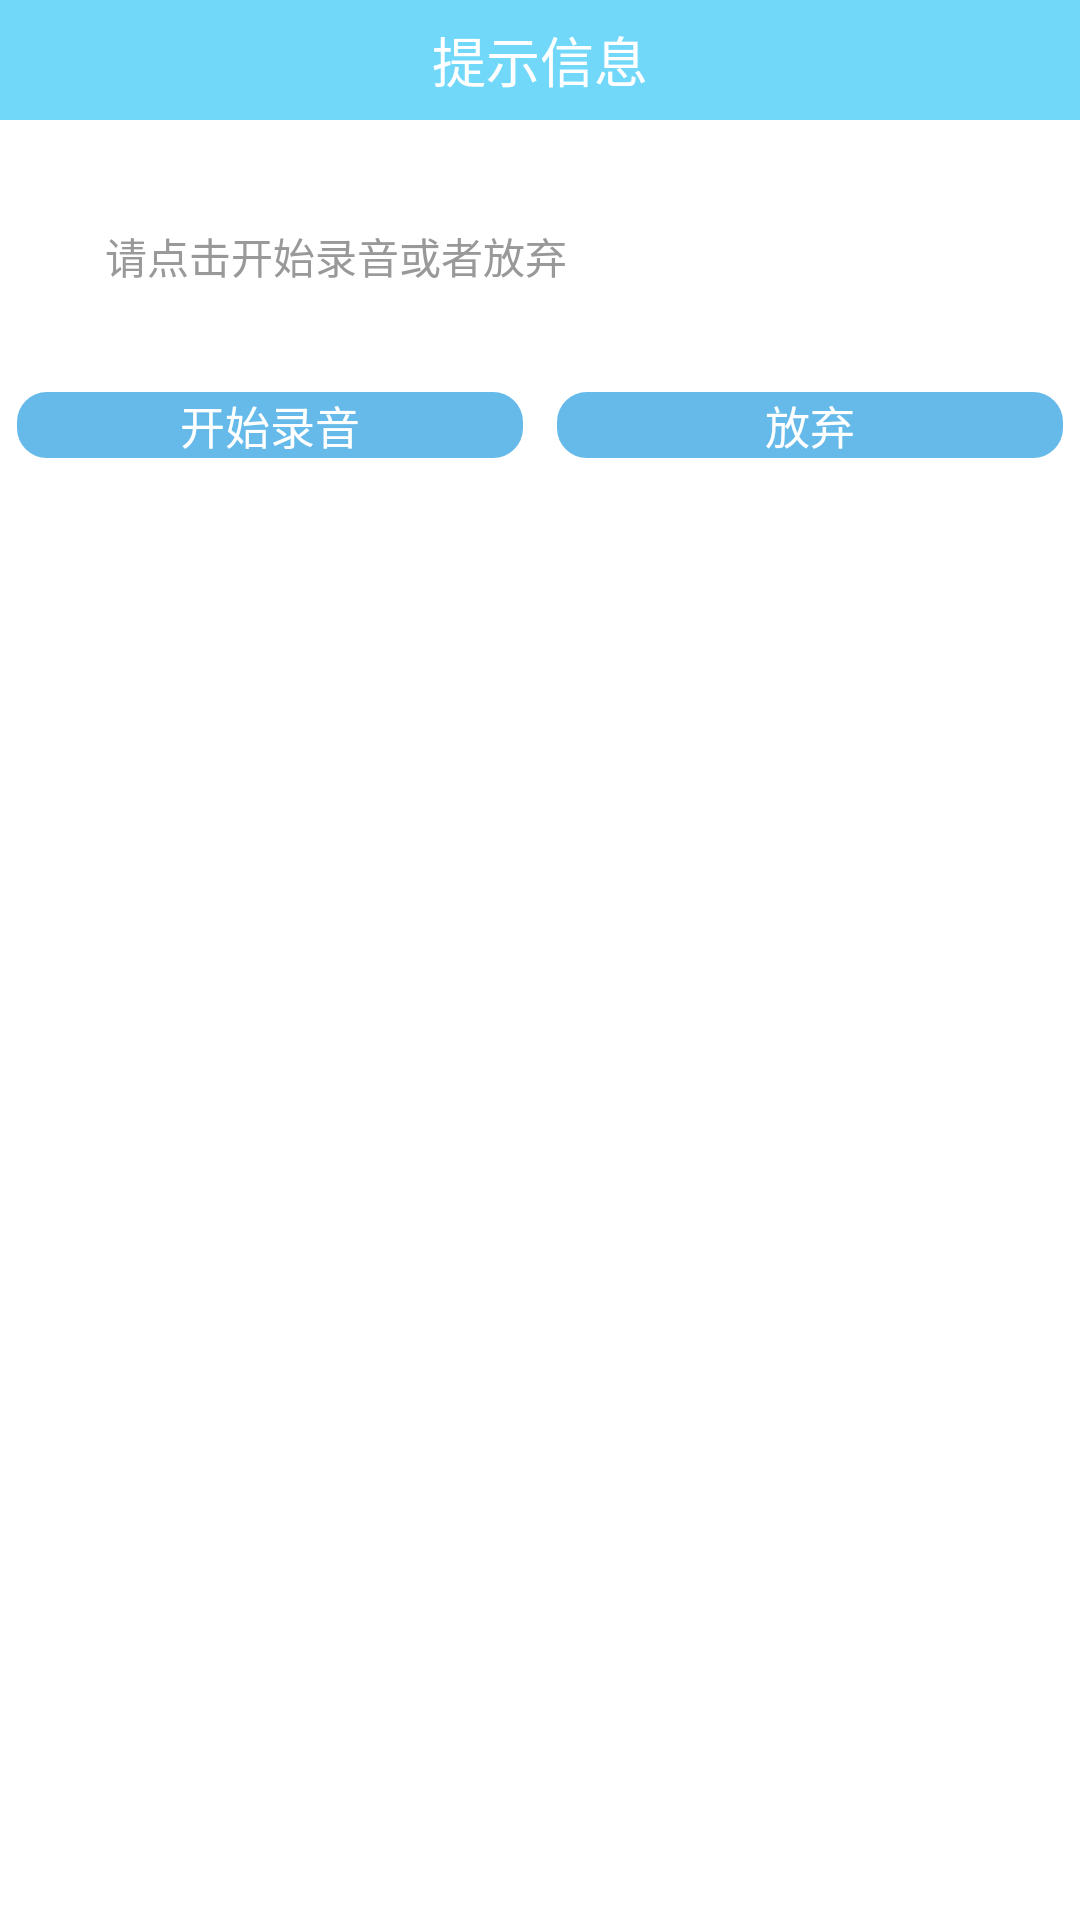

Reconstruct the res/layout file that produces this screen, plus the resources it refers to.
<!-- AndroidManifest.xml: application theme AppTheme -->
<!-- res/layout/dilog_muban.xml -->
<?xml version="1.0" encoding="utf-8"?>

<LinearLayout xmlns:android="http://schemas.android.com/apk/res/android"
    android:layout_width="match_parent"
    android:layout_height="match_parent"
    android:orientation="vertical">

    <TextView
        android:id="@+id/ts"
        style="@style/tou"
        android:text="提示信息" />

    <TextView
        android:id="@+id/dtext"
        android:layout_width="match_parent"
        android:layout_height="wrap_content"
        android:layout_marginLeft="35dp"
        android:layout_marginTop="35dp"
        android:gravity="center_vertical"
        android:text="请点击开始录音或者放弃"
        android:textColor="#999" />

    <LinearLayout
        android:layout_width="match_parent"
        android:layout_height="wrap_content"
        android:layout_marginBottom="20dp"
        android:layout_marginTop="35dp"
        android:orientation="horizontal">

        <Button
            android:id="@+id/startORstop"
            android:layout_width="match_parent"
            android:layout_height="wrap_content"
            android:layout_marginLeft="@dimen/j5dp"
            android:layout_marginRight="@dimen/j5dp"
            android:layout_weight="1"
            android:background="@drawable/background_loginbutton"
            android:text="开始录音"
            android:textColor="#fff"
            android:textSize="15sp" />

        <Button
            android:id="@+id/listenbnt"
            android:layout_width="match_parent"
            android:layout_height="match_parent"
            android:layout_weight="1"
            android:background="@drawable/background_loginbutton"
            android:text="播放"
            android:textColor="#fff"
            android:textSize="15sp"
            android:layout_marginLeft="@dimen/j5dp"
            android:layout_marginRight="@dimen/j5dp"
            android:visibility="gone"
            />
        <Button
            android:id="@+id/push"
            android:layout_width="match_parent"
            android:layout_height="wrap_content"
            android:layout_weight="1"
            android:background="@drawable/background_loginbutton"
            android:text="注册"
            android:layout_marginLeft="@dimen/j5dp"
            android:layout_marginRight="@dimen/j5dp"
            android:textColor="#fff"
            android:textSize="15sp"
            android:visibility="gone"
            />
        <Button
            android:id="@+id/cancle"
            android:layout_width="match_parent"
            android:layout_height="wrap_content"
            android:layout_weight="1"
            android:background="@drawable/background_loginbutton"
            android:text="放弃"
            android:layout_marginLeft="@dimen/j5dp"
            android:layout_marginRight="@dimen/j5dp"
            android:textColor="#fff"
            android:textSize="15sp" />
    </LinearLayout>
</LinearLayout>
<!-- resources referenced by this layout -->
<resources>
  <dimen name="j5dp">5.0dip</dimen>
  <!-- drawable background_loginbutton (drawable) -->
  <?xml version="1.0" encoding="utf-8"?>
  
  <layer-list xmlns:android="http://schemas.android.com/apk/res/android" >
      <item>  
          <shape>  
              <solid android:color="#66BAE9" />  
              <stroke  
                  android:width="10dp"  
                  android:color="#66BAE9" />  
                  <corners android:radius="5dp"/>
          </shape>  
      </item>  
  
  </layer-list>
  <style name="tou">
        <item name="android:background">#71D8F9</item>
         <item name="android:gravity">center</item>
         <item name="android:textColor">#ffff</item>
         <item name="android:layout_width">match_parent</item>
         <item name="android:layout_height">40dp</item>
         <item name="android:textSize">18sp</item>
     </style>
  <style name="AppTheme" parent="AppBaseTheme">
          
      </style>
  <style name="AppBaseTheme" parent="android:Theme.Light">
          
      </style>
</resources>
